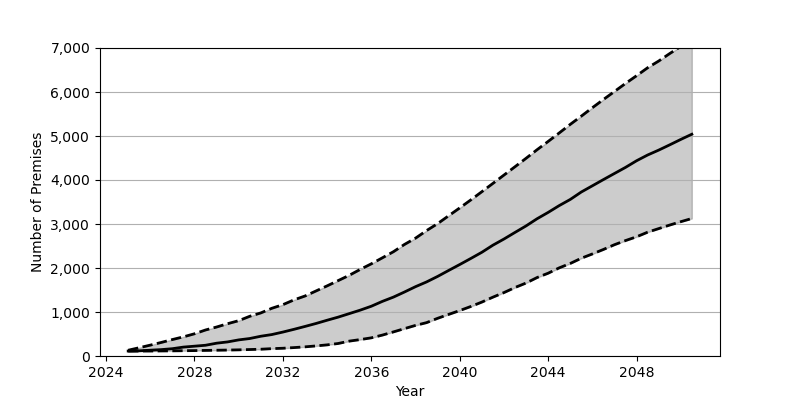

The data file committed next to this chart (first rows):
Date, Low, Base, High
2025-01, 111.0, 113.0, 131.0
2025-07, 112.0, 118.0, 188.0
2026-01, 113.0, 132.0, 247.0
2026-07, 115.0, 145.0, 308.0
2027-01, 117.0, 166.0, 374.0
2027-07, 120.0, 202.0, 435.0
2028-01, 123.0, 223.0, 505.0
2028-07, 127.0, 244.0, 591.0
2029-01, 131.0, 291.0, 659.0
2029-07, 135.0, 320.0, 734.0
2030-01, 140.0, 366.0, 803.0
2030-07, 147.0, 397.0, 902.0
2031-01, 154.0, 449.0, 979.0
2031-07, 167.0, 487.0, 1084
2032-01, 176.0, 544.0, 1167
2032-07, 191.0, 606.0, 1275
2033-01, 208.0, 672.0, 1364
2033-07, 229.0, 739.0, 1478
2034-01, 253.0, 813.0, 1594
2034-07, 284.0, 883.0, 1713
2035-01, 338.0, 963.0, 1834
2035-07, 373.0, 1042, 1968
2036-01, 413.0, 1131, 2095
2036-07, 475.0, 1241, 2231
2037-01, 548.0, 1339, 2371
2037-07, 622.0, 1454, 2535
2038-01, 696.0, 1576, 2679
2038-07, 758.0, 1683, 2850
2039-01, 857.0, 1809, 3009
2039-07, 945.0, 1944, 3187
2040-01, 1033, 2079, 3366
2040-07, 1125, 2216, 3547
2041-01, 1226, 2358, 3735
2041-07, 1337, 2518, 3922
2042-01, 1442, 2659, 4113
2042-07, 1556, 2808, 4301
2043-01, 1659, 2957, 4494
2043-07, 1783, 3119, 4688
2044-01, 1882, 3264, 4877
2044-07, 2003, 3418, 5069
2045-01, 2104, 3559, 5266
2045-07, 2222, 3727, 5451
2046-01, 2320, 3869, 5644
2046-07, 2421, 4009, 5829
2047-01, 2530, 4149, 6013
2047-07, 2623, 4286, 6194
2048-01, 2710, 4438, 6371
2048-07, 2814, 4568, 6551
2049-01, 2896, 4680, 6705
2049-07, 2976, 4799, 6874
2050-01, 3053, 4923, 7037
2050-07, 3125, 5040, 7184
